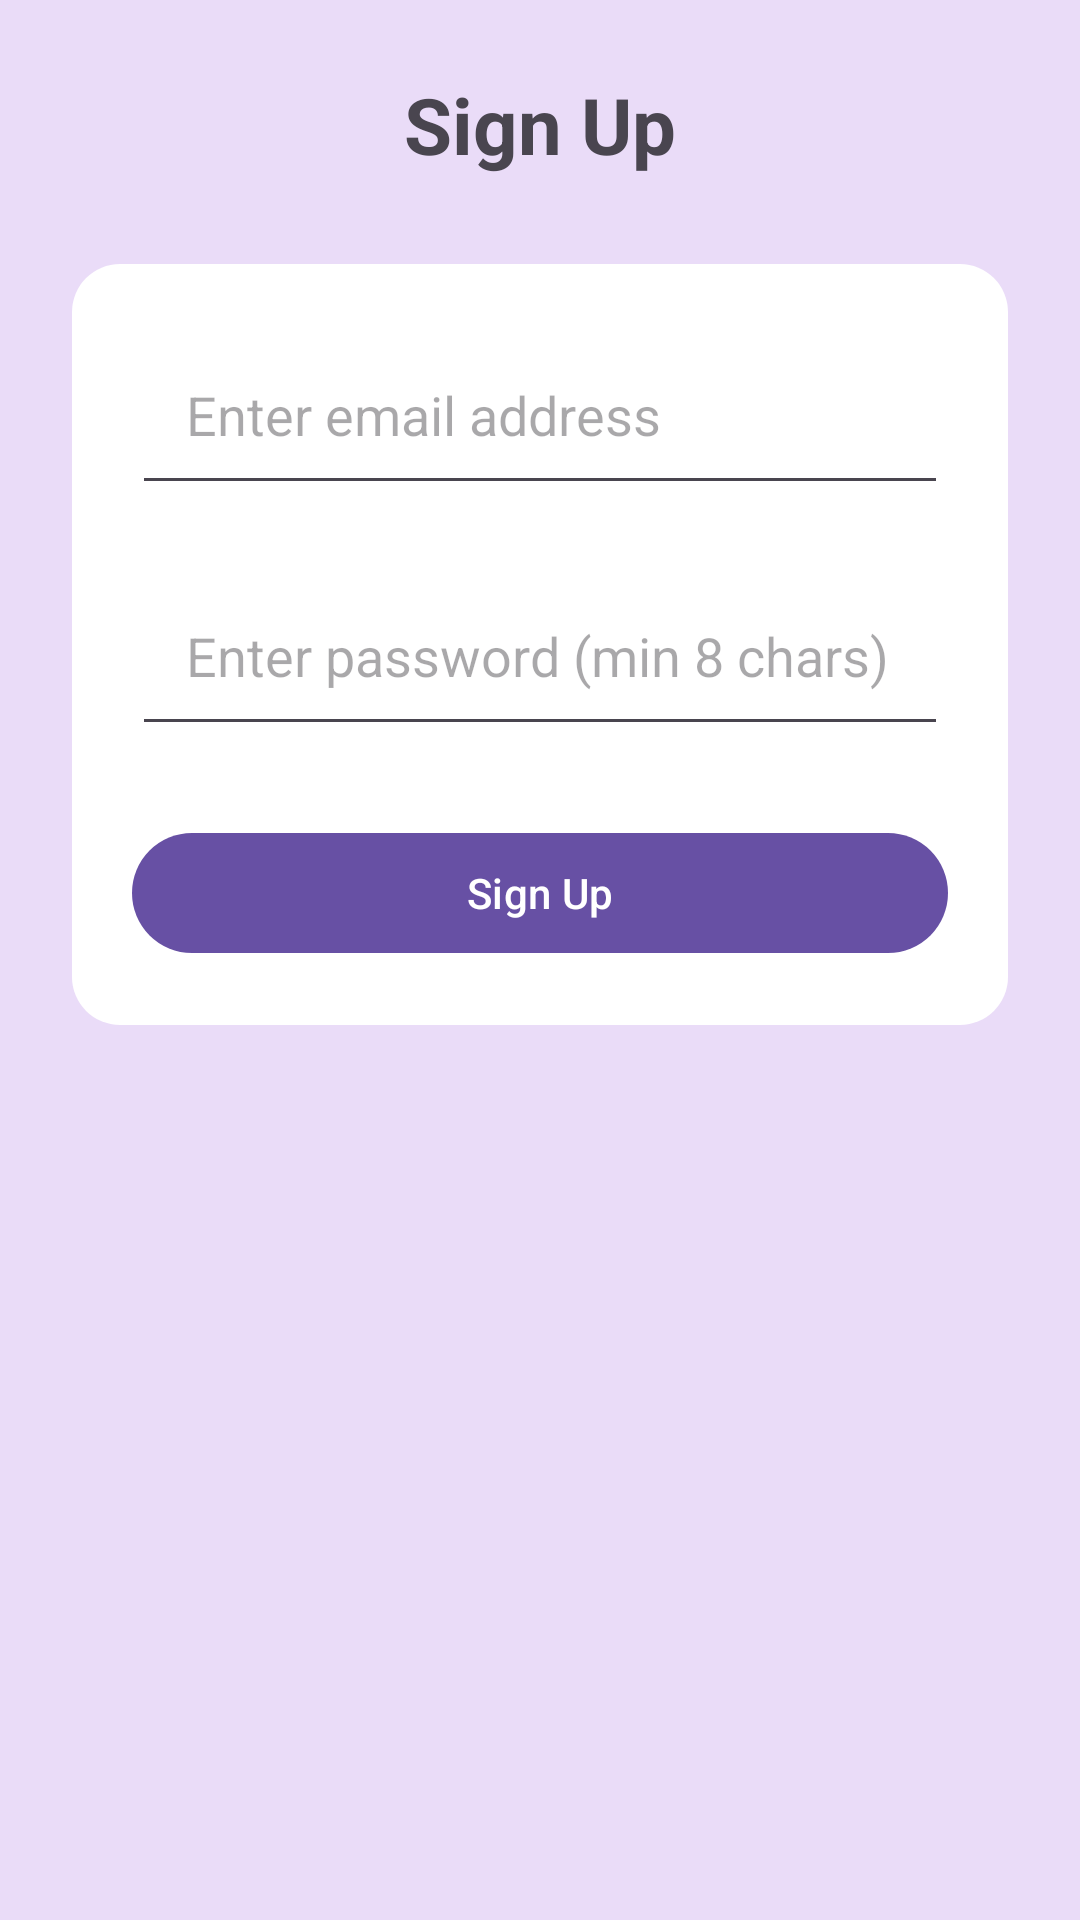

Write the Android layout XML for this screen, with the resource values it uses.
<!-- AndroidManifest.xml: application theme Theme.FinalShiftTrackerApp -->
<!-- res/layout/activity_signup.xml -->
<?xml version="1.0" encoding="utf-8"?>
<ScrollView xmlns:android="http://schemas.android.com/apk/res/android"
    android:layout_width="match_parent"
    android:layout_height="match_parent"
    android:padding="24dp"
    android:background="#EADCF8"
    android:fillViewport="true">

    <LinearLayout
        android:layout_width="match_parent"
        android:layout_height="wrap_content"
        android:orientation="vertical"
        android:gravity="center_horizontal">

        <TextView
            android:id="@+id/txtVSignUp"
            android:layout_width="wrap_content"
            android:layout_height="wrap_content"
            android:text="Sign Up"
            android:textSize="26sp"
            android:textStyle="bold"
            android:layout_marginBottom="25dp" />


        <LinearLayout
            android:layout_width="match_parent"
            android:layout_height="wrap_content"
            android:background="@drawable/login_card_bg"
            android:padding="20dp"
            android:layout_marginTop="4dp">

            <LinearLayout
                android:layout_width="match_parent"
                android:layout_height="wrap_content"
                android:orientation="vertical">

                <EditText
                    android:id="@+id/etSignUpEmail"
                    android:layout_width="match_parent"
                    android:layout_height="wrap_content"
                    android:hint="Enter email address"
                    android:inputType="textEmailAddress"
                    android:padding="18dp" />

                <EditText
                    android:id="@+id/etSignUpPassword"
                    android:layout_width="match_parent"
                    android:layout_height="wrap_content"
                    android:hint="Enter password (min 8 chars)"
                    android:inputType="textPassword"
                    android:layout_marginTop="20dp"
                    android:padding="18dp" />

                <Button
                    android:id="@+id/btnSignUp"
                    android:layout_width="match_parent"
                    android:layout_height="wrap_content"
                    android:text="Sign Up"
                    android:layout_marginTop="25dp" />
            </LinearLayout>

        </LinearLayout>

    </LinearLayout>

</ScrollView>
<!-- resources referenced by this layout -->
<resources>
  <!-- drawable login_card_bg (drawable) -->
  <?xml version="1.0" encoding="utf-8"?>
  <shape xmlns:android="http://schemas.android.com/apk/res/android">
      <solid android:color="@android:color/white" />
      <corners android:radius="16dp" />
      <padding
          android:left="8dp"
          android:top="8dp"
          android:right="8dp"
          android:bottom="8dp" />
  </shape>
  <style name="Theme.FinalShiftTrackerApp" parent="Base.Theme.FinalShiftTrackerApp" />
  <style name="Base.Theme.FinalShiftTrackerApp" parent="Theme.Material3.DayNight.NoActionBar">
          
          
      </style>
</resources>
